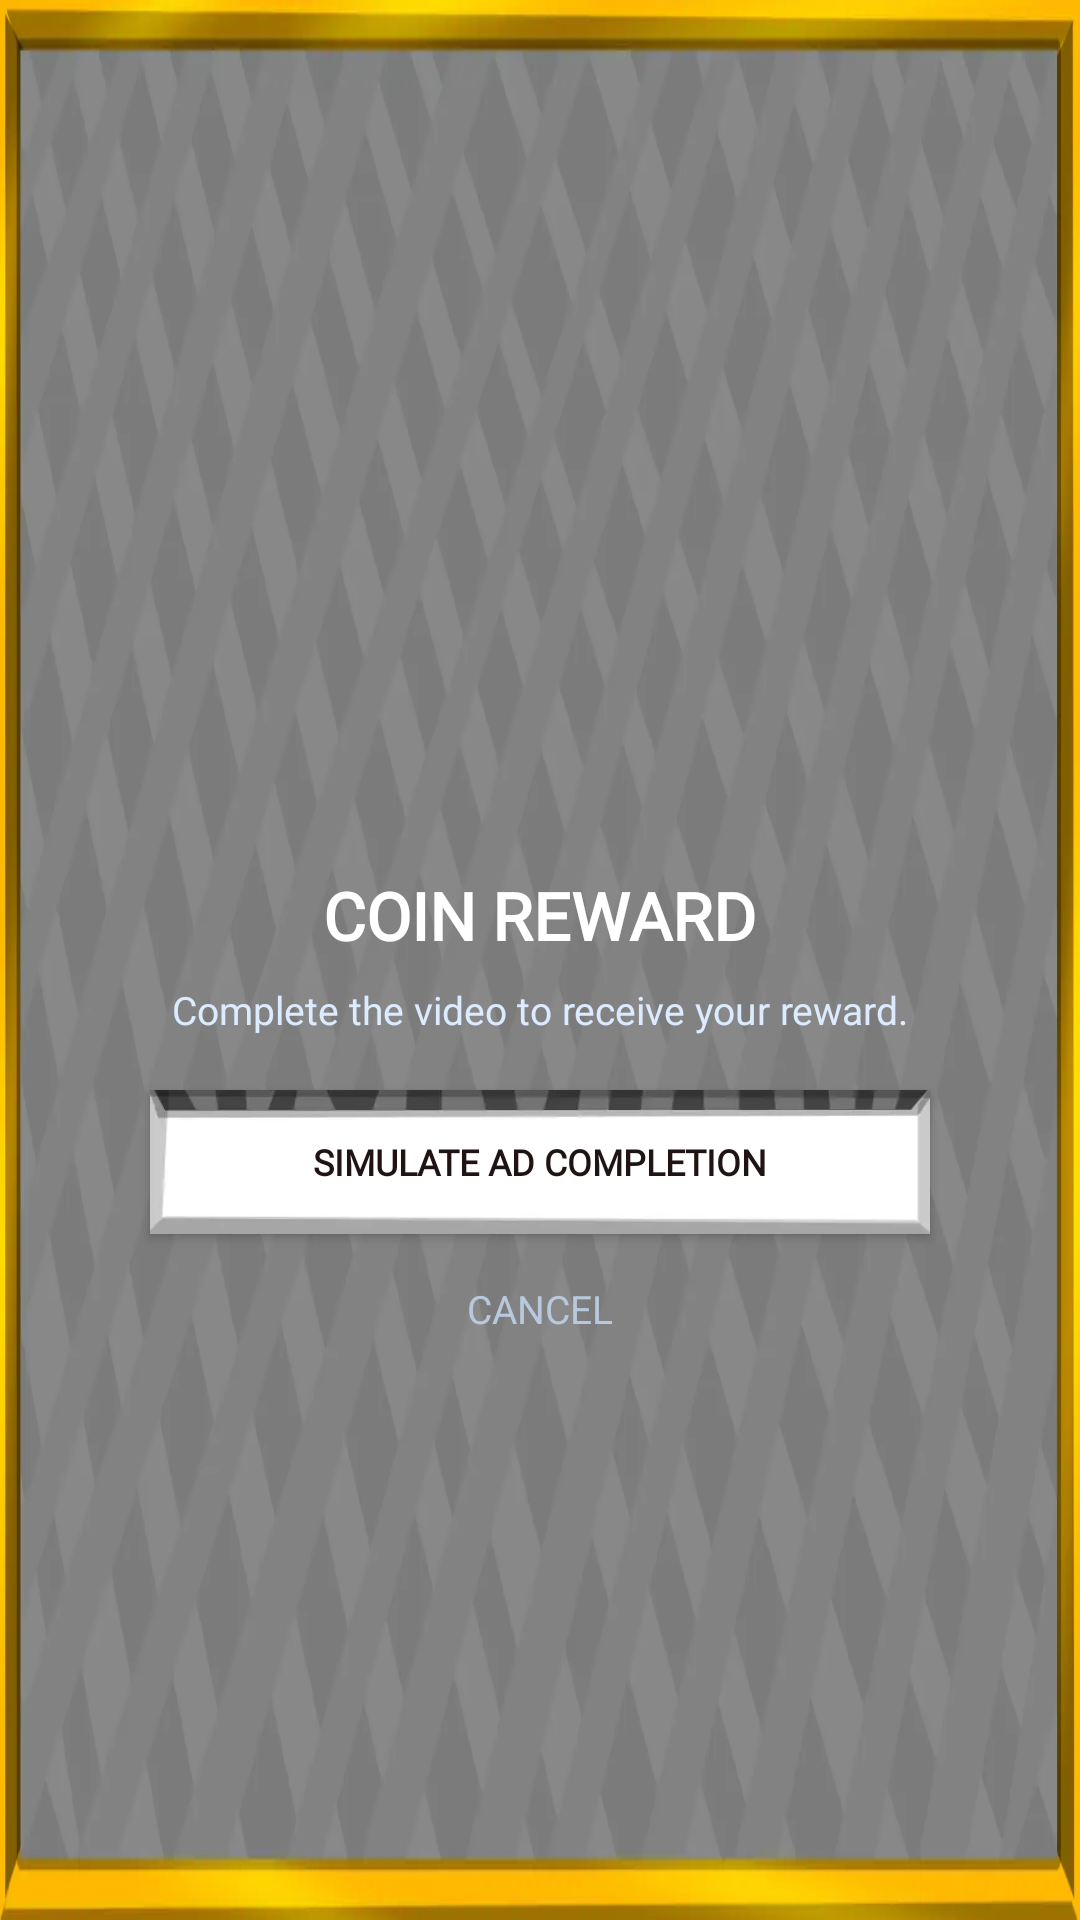

Reconstruct the res/layout file that produces this screen, plus the resources it refers to.
<!-- AndroidManifest.xml: application theme Theme.RollerRush -->
<!-- res/layout/dialog_reward_confirmation.xml -->
<?xml version="1.0" encoding="utf-8"?>
<LinearLayout xmlns:android="http://schemas.android.com/apk/res/android"
    android:layout_width="wrap_content"
    android:layout_height="wrap_content"
    android:background="@drawable/reward_shop_panel"
    android:gravity="center"
    android:layout_margin="40dp"
    android:orientation="vertical"
    android:padding="22dp">

    <ImageView
        android:id="@+id/rewardConfirmImage"
        android:layout_width="100dp"
        android:layout_height="100dp"
        android:contentDescription="Reward item"
        android:scaleType="fitCenter"/>

    <TextView
        android:id="@+id/rewardConfirmTitle"
        android:layout_width="wrap_content"
        android:layout_height="wrap_content"
        android:layout_marginTop="8dp"
        android:fontFamily="@font/new_font"
        android:gravity="center"
        android:text="COIN REWARD"
        android:textColor="#FFFFFF"
        android:textSize="22sp"
        android:textStyle="bold"/>

    <TextView
        android:id="@+id/rewardConfirmMessage"
        android:layout_width="260dp"
        android:layout_height="wrap_content"
        android:layout_marginTop="8dp"
        android:gravity="center"
        android:text="Complete the video to receive your reward."
        android:textColor="#DCEBFF"
        android:textSize="13sp"/>

    <Button
        android:id="@+id/rewardConfirmWatchButton"
        android:layout_width="260dp"
        android:layout_height="48dp"
        android:layout_marginTop="18dp"
        android:background="@drawable/watch_ad_button"
        android:fontFamily="@font/new_font"
        android:text="SIMULATE AD COMPLETION"
        android:textColor="#1F1313"
        android:textSize="12sp"
        android:textStyle="bold"/>

    <TextView
        android:id="@+id/rewardConfirmCancel"
        android:layout_width="wrap_content"
        android:layout_height="42dp"
        android:layout_marginTop="4dp"
        android:clickable="true"
        android:focusable="true"
        android:gravity="center"
        android:paddingHorizontal="18dp"
        android:text="CANCEL"
        android:textColor="#B9C9DD"
        android:textSize="13sp"/>

</LinearLayout>
<!-- resources referenced by this layout -->
<resources>
  <!-- drawable reward_shop_panel: webp bitmap (drawable-nodpi, 17254 bytes) -->
  <!-- drawable watch_ad_button: webp bitmap (drawable-nodpi, 1276 bytes) -->
  <style name="Theme.RollerRush" parent="Theme.AppCompat.NoActionBar">
          <item name="android:windowFullscreen">true</item>
          <item name="android:windowBackground">@android:color/black</item>
      </style>
</resources>
